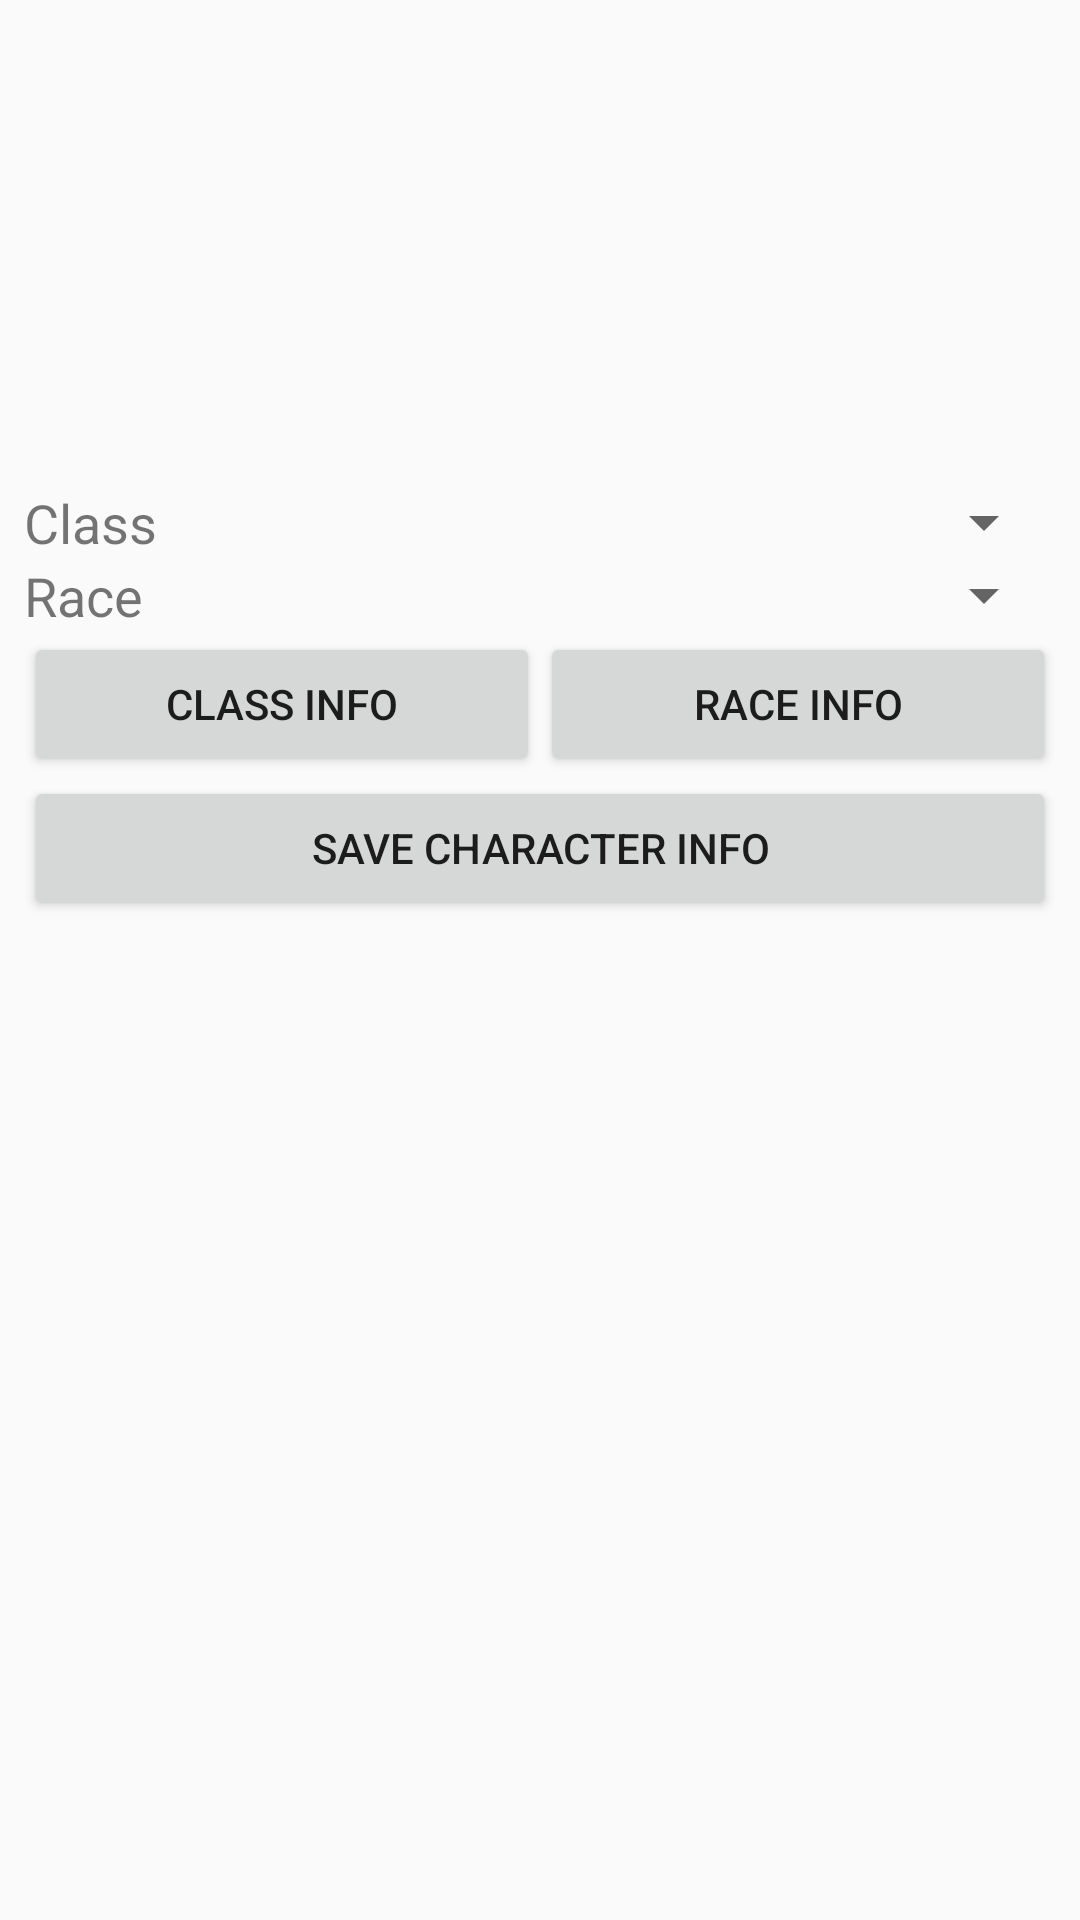

The Android layout XML behind this screen, and the referenced resources:
<!-- AndroidManifest.xml: application theme AppTheme -->
<!-- res/layout/activity_abf__char_gen__class_and_race.xml -->
<?xml version="1.0" encoding="utf-8"?>
<android.support.constraint.ConstraintLayout xmlns:android="http://schemas.android.com/apk/res/android"
    xmlns:app="http://schemas.android.com/apk/res-auto"
    xmlns:tools="http://schemas.android.com/tools"
    android:layout_width="match_parent"
    android:layout_height="match_parent"
    tools:context="com.noeselmastersonlosdados.sliferdragon.penandpapercompanion.AnimaBeyondFantasy.View.ABF_CharGen_ClassAndRace">

    <ScrollView
        android:layout_width="0dp"
        android:layout_height="wrap_content"
        tools:ignore="MissingConstraints"
        tools:layout_constraintTop_creator="1"
        tools:layout_constraintRight_creator="1"
        android:layout_marginStart="8dp"
        android:layout_marginEnd="8dp"
        app:layout_constraintRight_toRightOf="parent"
        android:layout_marginTop="8dp"
        tools:layout_constraintLeft_creator="1"
        app:layout_constraintLeft_toLeftOf="parent"
        app:layout_constraintTop_toTopOf="parent">

        <LinearLayout
            android:layout_width="match_parent"
            android:layout_height="wrap_content"
            android:orientation="vertical" >

            <ImageView
                android:id="@+id/imageView4"
                android:layout_width="match_parent"
                android:layout_height="154dp"
                android:contentDescription="@string/herramientas_de_anima_beyond_fantasy"
                app:srcCompat="@drawable/logo_anima"
                tools:layout_editor_absoluteX="8dp"
                tools:layout_editor_absoluteY="0dp" />

            <LinearLayout
                android:layout_width="match_parent"
                android:layout_height="match_parent"
                android:orientation="horizontal">

                <TextView
                    android:id="@+id/textView24"
                    android:layout_width="0dp"
                    android:layout_height="wrap_content"
                    android:layout_weight="1"
                    android:text="@string/char_class"
                    android:textSize="18sp" />

                <Spinner
                    android:id="@+id/classSpinner"
                    android:layout_width="wrap_content"
                    android:layout_height="wrap_content"
                    android:layout_weight="2.64" />
            </LinearLayout>

            <LinearLayout
                android:layout_width="match_parent"
                android:layout_height="match_parent"
                android:orientation="horizontal">

                <TextView
                    android:id="@+id/textView25"
                    android:layout_width="0dp"
                    android:layout_height="wrap_content"
                    android:layout_weight="0.31"
                    android:text="@string/race"
                    android:textSize="18sp" />

                <Spinner
                    android:id="@+id/spinner2"
                    android:layout_width="0dp"
                    android:layout_height="wrap_content"
                    android:layout_weight="1" />

            </LinearLayout>

            <LinearLayout
                android:layout_width="match_parent"
                android:layout_height="match_parent"
                android:orientation="horizontal">

                <Button
                    android:id="@+id/classInfoButton"
                    android:layout_width="0dp"
                    android:layout_height="wrap_content"
                    android:layout_weight="1"
                    android:text="@string/string_class_info"
                    tools:ignore="ButtonStyle" />

                <Button
                    android:id="@+id/raceInfoButton"
                    android:layout_width="0dp"
                    android:layout_height="wrap_content"
                    android:layout_weight="1"
                    android:text="@string/race_info"
                    tools:ignore="ButtonStyle" />
            </LinearLayout>

            <Button
                android:id="@+id/button4"
                android:layout_width="match_parent"
                android:layout_height="wrap_content"
                android:text="@string/save_character_info" />

        </LinearLayout>
    </ScrollView>
</android.support.constraint.ConstraintLayout>
<!-- resources referenced by this layout -->
<resources>
  <string name="char_class">Class</string>
  <string name="herramientas_de_anima_beyond_fantasy">Anima Beyond Fantasy</string>
  <string name="race">Race</string>
  <string name="race_info">Race Info</string>
  <string name="save_character_info">Save Character Info</string>
  <string name="string_class_info">Class Info</string>
  <style name="AppTheme" parent="Base.Theme.AppCompat.Light.DarkActionBar">
          
          <item name="colorPrimary">@color/colorPrimary</item>
          <item name="colorPrimaryDark">@color/colorPrimaryDark</item>
          <item name="colorAccent">@color/colorAccent</item>
      </style>
  <color name="colorPrimary">#3f51b5</color>
  <color name="colorPrimaryDark">#303F9F</color>
  <color name="colorAccent">#ff4081</color>
</resources>
